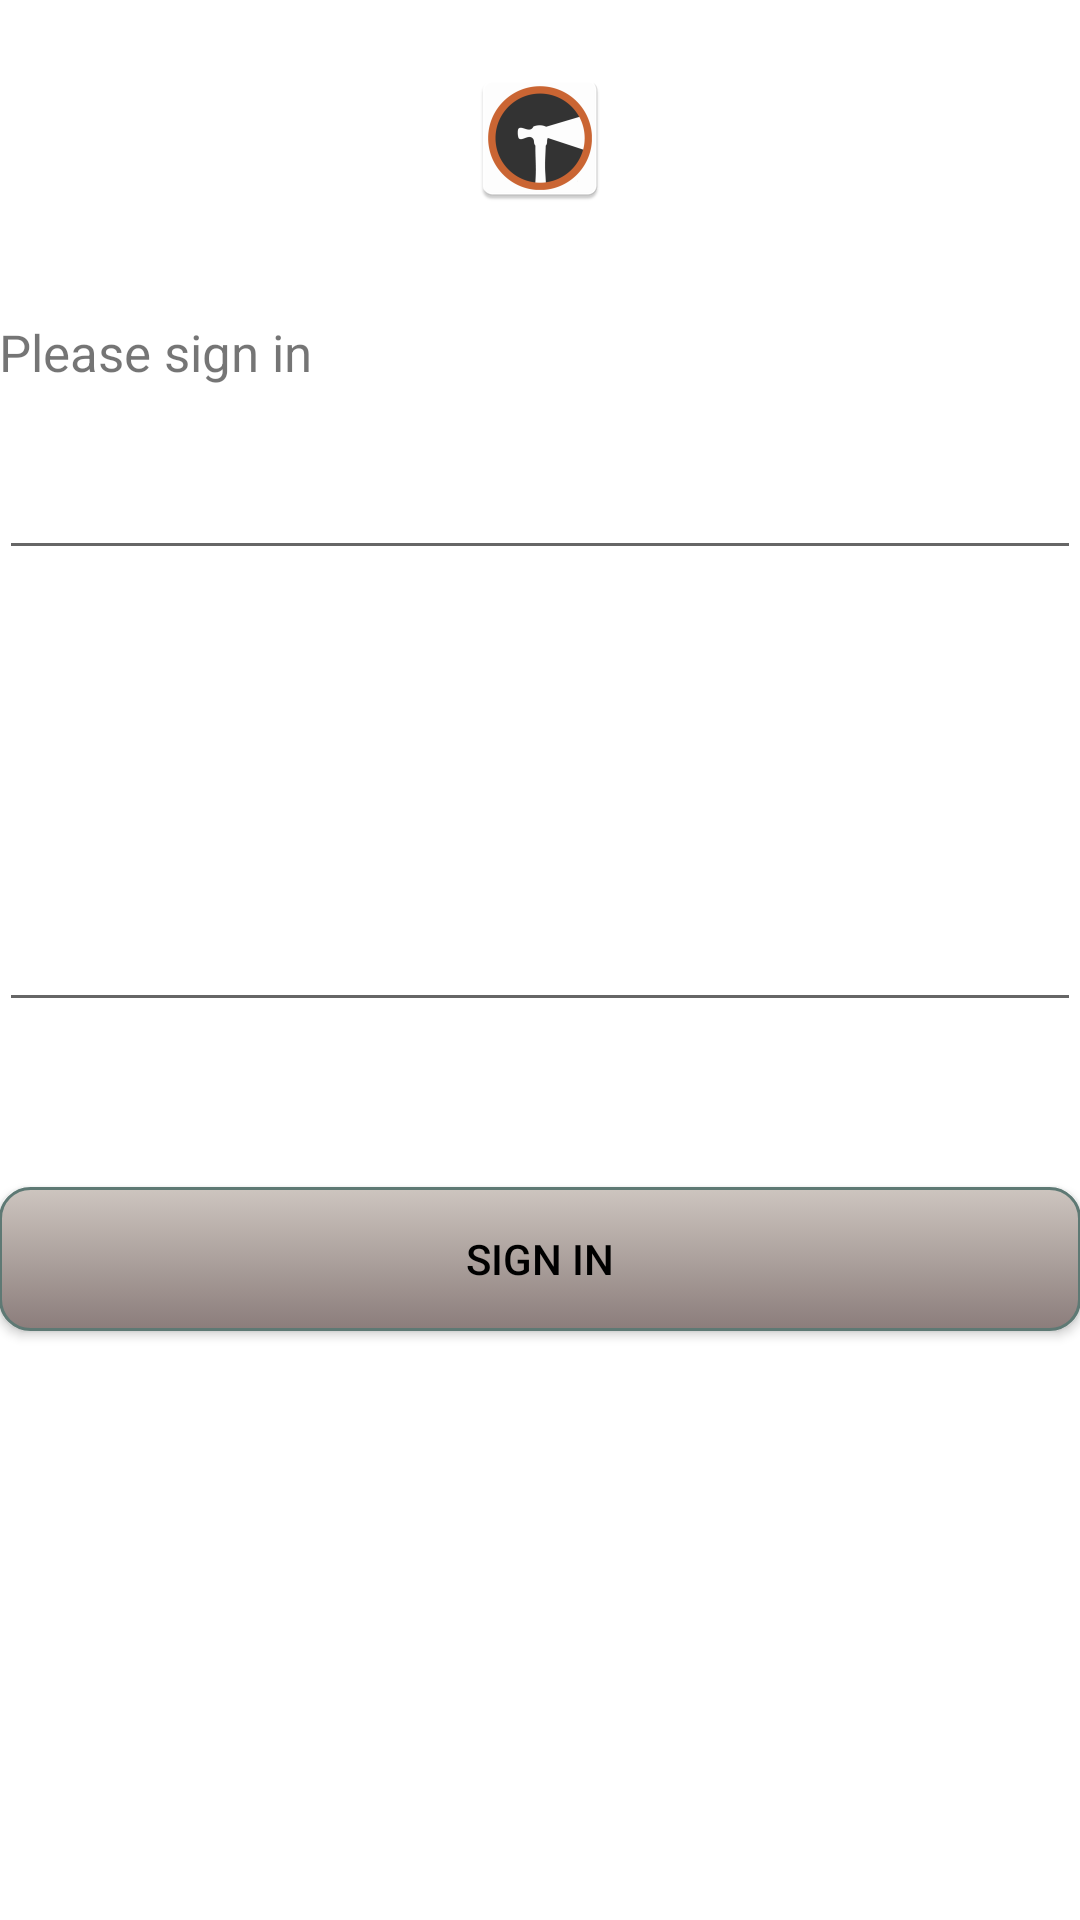

Write the Android layout XML for this screen, with the resource values it uses.
<!-- AndroidManifest.xml: application theme AppTheme -->
<!-- res/layout/activity_login_screen.xml -->
<?xml version="1.0" encoding="utf-8"?>
<RelativeLayout xmlns:android="http://schemas.android.com/apk/res/android"
    xmlns:tools="http://schemas.android.com/tools"
    android:id="@+id/activity_login_screen"
    android:layout_width="match_parent"
    android:layout_height="match_parent"
    android:paddingBottom="@dimen/activity_vertical_margin"
    android:paddingLeft="@dimen/activity_horizontal_margin"
    android:paddingRight="@dimen/activity_horizontal_margin"
    android:paddingTop="@dimen/activity_vertical_margin"
    tools:context="is.hi.verkvitinn.LoginScreen">

    <ImageView
        android:layout_width="match_parent"
        android:layout_height="wrap_content"
        android:src="@mipmap/verkvitinn"
        android:id="@+id/imageView"
        android:layout_below="@+id/ErrorText"
        android:layout_toRightOf="@+id/ErrorText"
        android:layout_toEndOf="@+id/ErrorText"
        android:layout_marginTop="22dp" />

    <TextView
        android:layout_width="wrap_content"
        android:layout_height="wrap_content"
        android:text="@string/sign_in_message"
        android:id="@+id/signInMessage"
        android:layout_below="@+id/imageView"
        android:layout_alignParentLeft="true"
        android:layout_alignParentStart="true"
        android:layout_marginTop="36dp"
        android:textSize="17dp"/>

    <EditText
        android:id="@+id/username"
        android:layout_width="fill_parent"
        android:layout_height="wrap_content"
        android:inputType="text"
        android:layout_marginTop="20dp"
        android:layout_below="@+id/signInMessage"
        android:layout_alignParentLeft="true"
        android:layout_alignParentStart="true" />

    <EditText
        android:id="@+id/password"
        android:layout_width="fill_parent"
        android:layout_height="wrap_content"
        android:inputType="textPassword"
        android:layout_centerVertical="true"
        android:layout_alignParentLeft="true"
        android:layout_alignParentStart="true" />

    <Button
        android:layout_width="wrap_content"
        android:layout_height="wrap_content"
        android:text="@string/sign_in_button"
        android:id="@+id/button"
        android:onClick="login"
        android:layout_below="@+id/password"
        android:layout_alignParentLeft="true"
        android:layout_alignParentStart="true"
        android:layout_marginTop="55dp"
        android:layout_alignParentRight="true"
        android:background="@drawable/lightbutton"
        android:padding="12dp"
        android:layout_alignParentEnd="true" />

</RelativeLayout>
<!-- resources referenced by this layout -->
<resources>
  <!-- drawable lightbutton (drawable) -->
  <?xml version="1.0" encoding="utf-8"?>
  <selector xmlns:android="http://schemas.android.com/apk/res/android" >
      <item android:state_pressed="true" >
          <shape android:shape="rectangle"  >
              <corners android:radius="20dip" />
              <stroke android:width="1dip" android:color="#5e7974" />
              <gradient android:angle="-90" android:startColor="#cdc5bf" android:endColor="#8b7d7b"  />
          </shape>
      </item>
      <item android:state_focused="true">
          <shape android:shape="rectangle"  >
              <corners android:radius="20dip" />
              <stroke android:width="1dip" android:color="#5e7974" />
              <solid android:color="#58857e"/>
          </shape>
      </item>
      <item >
          <shape android:shape="rectangle"  >
              <corners android:radius="10dip" />
              <stroke android:width="1dip" android:color="#5e7974" />
              <gradient android:angle="-90" android:startColor="#cdc5bf" android:endColor="#8b7d7b" />
          </shape>
      </item>
  </selector>
  <!-- mipmap verkvitinn: png bitmap (mipmap-hdpi, 2585 bytes) -->
  <string name="sign_in_button">Sign in</string>
  <string name="sign_in_message">Please sign in</string>
  <style name="AppTheme" parent="Theme.AppCompat.Light.DarkActionBar">
          
          <item name="colorPrimary">@color/colorPrimary</item>
          <item name="colorPrimaryDark">@color/colorPrimaryDark</item>
          <item name="colorAccent">@color/colorAccent</item>
          <item name="android:actionBarStyle">@style/MyActionBar</item>
          <item name="android:colorForeground">@color/foreground_material_light</item>
          <item name="android:textColorPrimary">@android:color/background_dark</item>
          <item name="android:colorBackground">@color/background_material_light</item>
      </style>
  <color name="colorPrimary">#cc6633</color>
  <color name="colorPrimaryDark">#303f9f</color>
  <color name="colorAccent">#FF4081</color>
  <style name="MyActionBar" parent="@android:style/Widget.Holo.Light.ActionBar">
          <item name="android:background">#CC6633</item>
      </style>
  <color name="foreground_material_light">#000000</color>
  <color name="background_material_light">#ffffff</color>
</resources>
